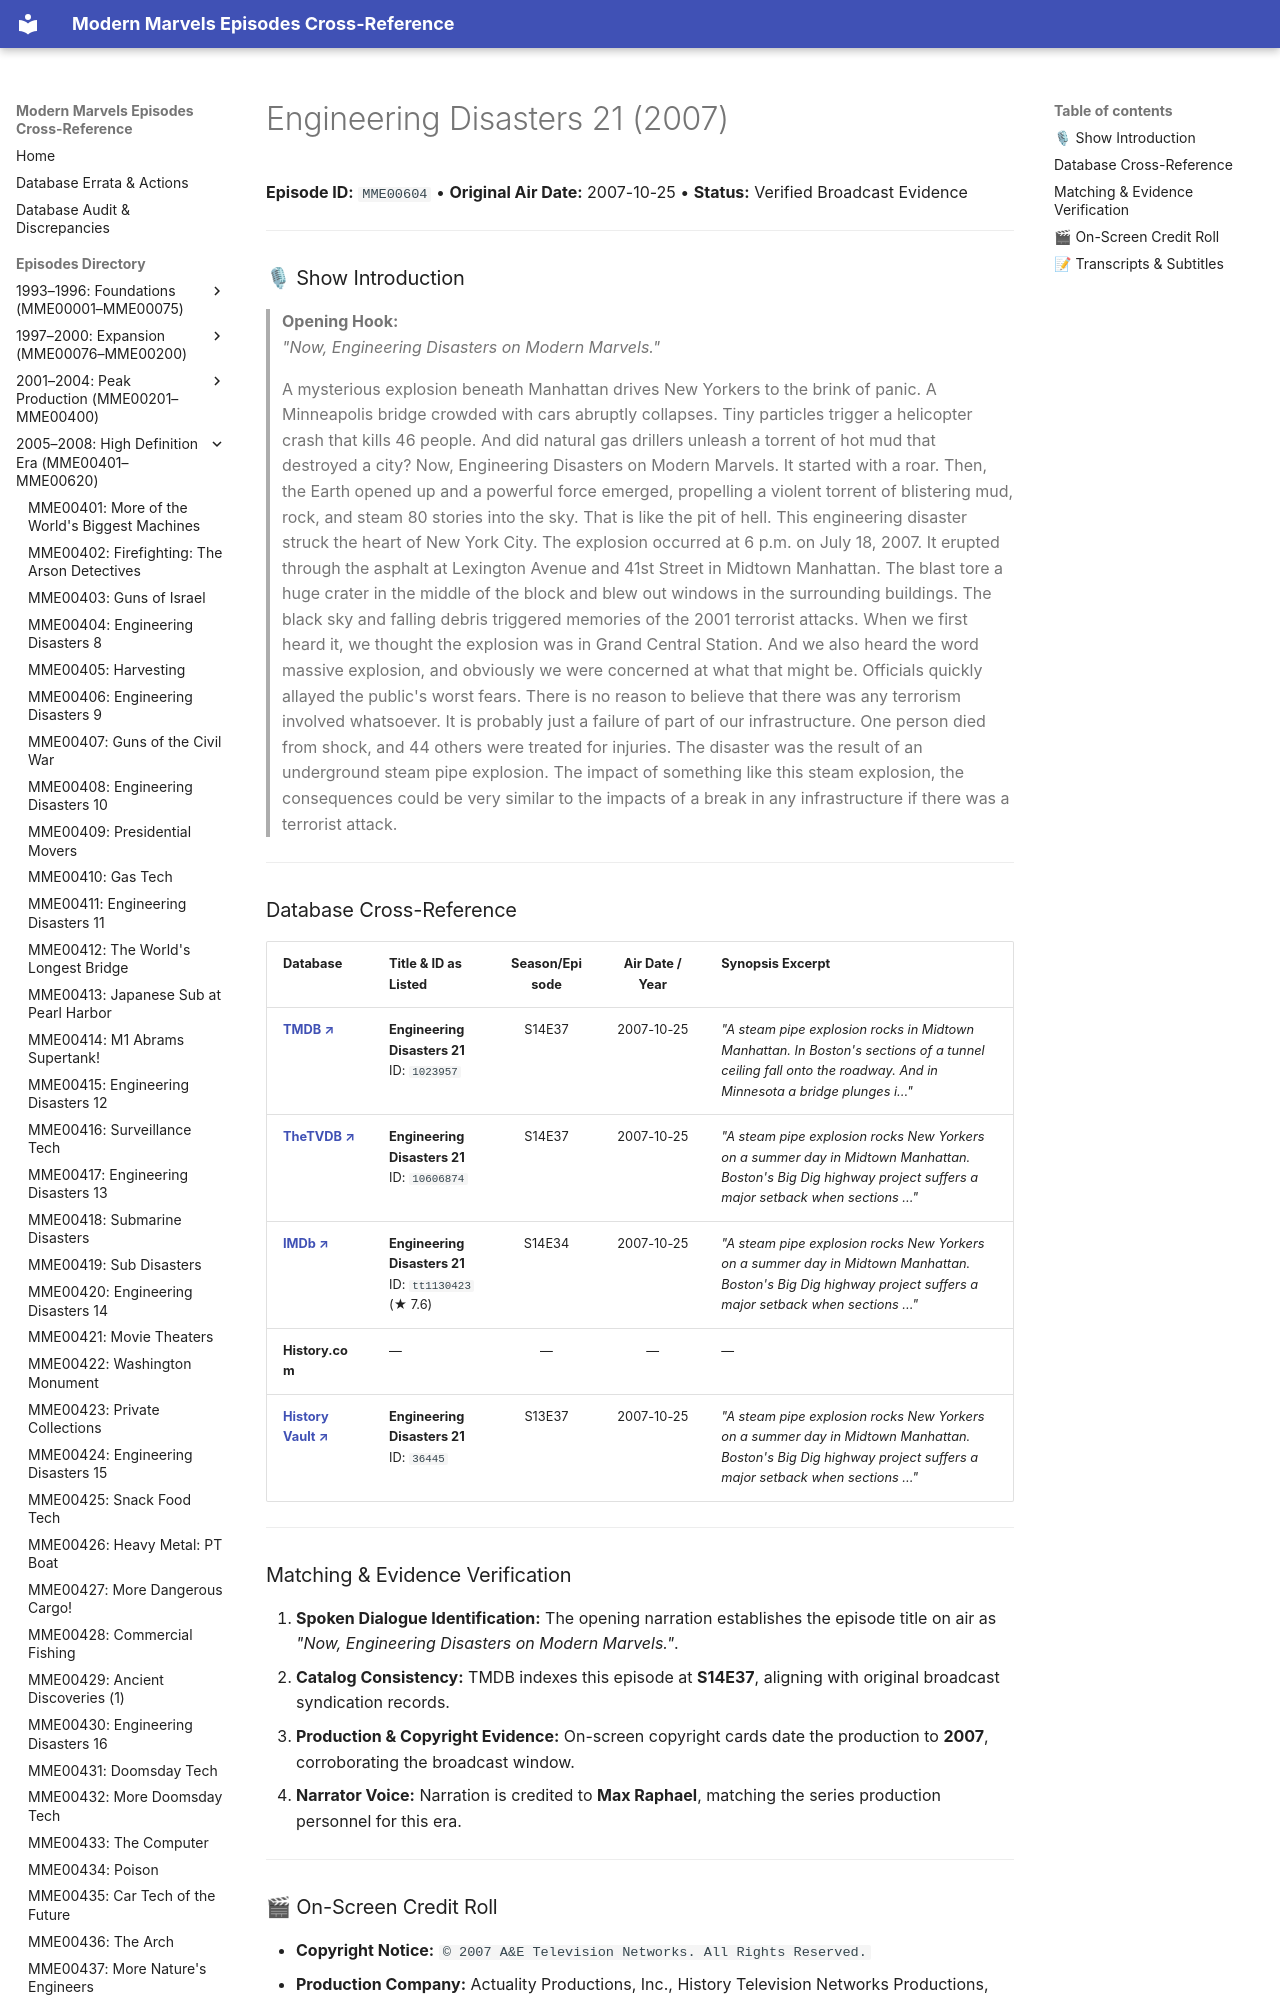

repository: ModernMarvelsFan/ModernMarvels · page: episodes/MME00604/index.html · generator: mkdocs

# Engineering Disasters 21 (2007)

**Episode ID:** `MME00604` • **Original Air Date:** 2007-10-25 • **Status:** Verified Broadcast Evidence

---

### 🎙 Show Introduction

> **Opening Hook:**  
> *"Now, Engineering Disasters on Modern Marvels."*
